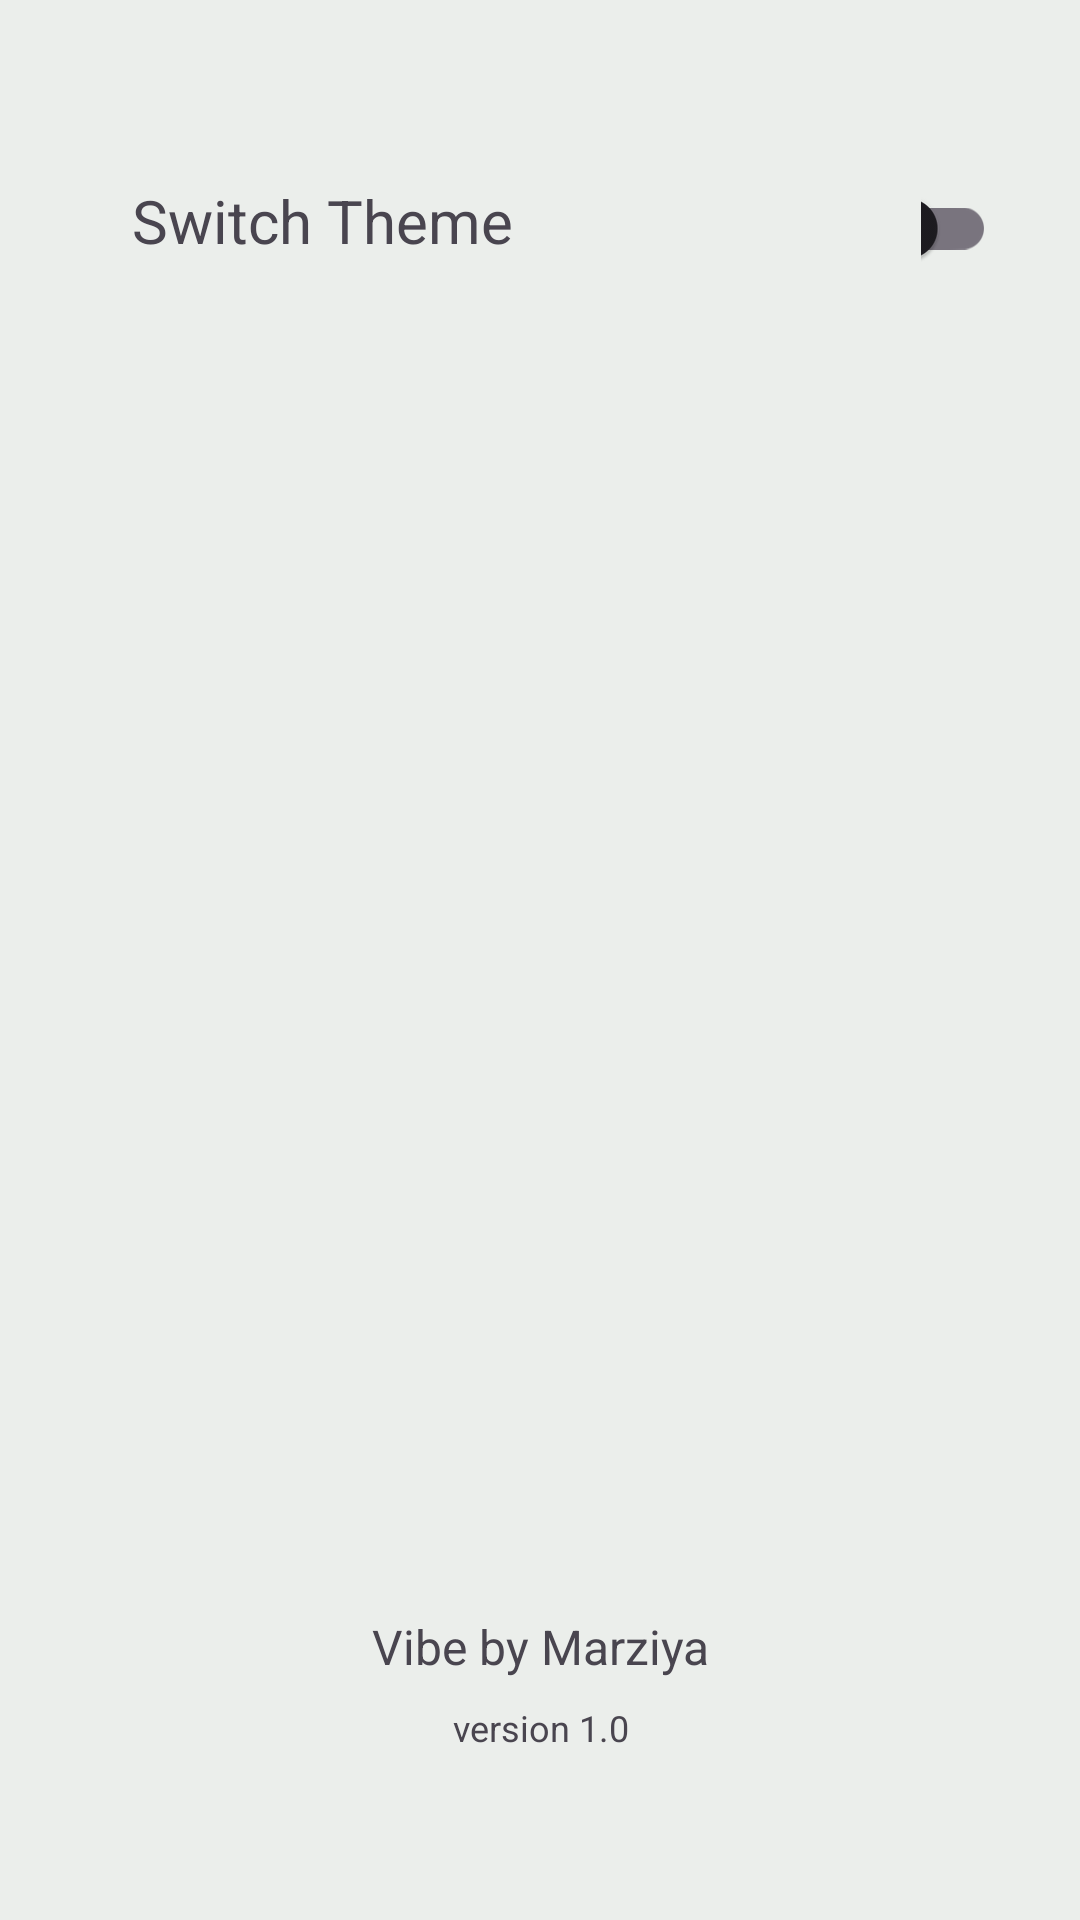

Produce the Android XML layout that renders to this screen, including the resource entries it uses.
<!-- AndroidManifest.xml: application theme Theme.Vibe -->
<!-- res/layout/activity_settings.xml -->
<?xml version="1.0" encoding="utf-8"?>
<androidx.appcompat.widget.LinearLayoutCompat
    xmlns:android="http://schemas.android.com/apk/res/android"
    xmlns:tools="http://schemas.android.com/tools"
    android:layout_width="match_parent"
    android:layout_height="match_parent"
    android:id="@+id/activity_settings"
    android:orientation="vertical"
    tools:context=".presentation.ui.activities.SettingsActivity"
    android:elevation="0.8dp"
    android:paddingHorizontal="20dp"
    android:paddingVertical="36dp"
    android:background="?attr/backgroundColor">

    <LinearLayout
        android:layout_width="match_parent"
        android:layout_height="wrap_content"
        android:orientation="horizontal"
        android:padding="8dp">

            <TextView
                android:id="@+id/switch_theme"
                android:layout_width="wrap_content"
                android:layout_height="wrap_content"
                android:text="@string/switch_theme"
                android:textSize="20sp"
                android:padding="16dp" />

        <androidx.appcompat.widget.SwitchCompat
            android:id="@+id/theme_switch"
            android:layout_width="wrap_content"
            android:layout_height="wrap_content"
            android:layout_marginStart="120dp"/>
    </LinearLayout>

    <LinearLayout
        android:layout_width="match_parent"
        android:layout_height="0dp"
        android:gravity="bottom"
        android:orientation="vertical"
        android:layout_weight="1"
        android:padding="16dp">
        <TextView
            android:layout_width="match_parent"
            android:layout_height="wrap_content"
            android:gravity="center"
            android:text="@string/vibe_by_marziya"
            android:textSize="16sp"
            android:padding="4dp"/>
        <TextView
            android:layout_width="match_parent"
            android:layout_height="wrap_content"
            android:gravity="center"
            android:text="@string/version_1_0"
            android:textSize="12sp"
            android:padding="4dp"/>
    </LinearLayout>

</androidx.appcompat.widget.LinearLayoutCompat>
<!-- resources referenced by this layout -->
<resources>
  <string name="switch_theme">Switch Theme</string>
  <string name="version_1_0">version 1.0</string>
  <string name="vibe_by_marziya">Vibe by Marziya</string>
  <style name="Theme.Vibe" parent="Base.Theme.Vibe" />
  <style name="Base.Theme.Vibe" parent="Theme.Material3.Light">
          
          
          <item name="colorPrimary">@color/my_light_secondary</item>
          <item name="colorPrimaryVariant">@color/my_light_primary</item>
          <item name="colorSecondary">@color/my_light_secondary</item>
          <item name="backgroundColor">@color/my_light_background</item>
          <item name="colorOnError">@color/my_light_error</item>
          <item name="colorOnPrimary">@color/my_light_onPrimary</item>
          <item name="cardBackgroundColor">@color/cardViewLightBackground</item>
  
      </style>
  <color name="my_light_secondary">#A2CFA4</color>
  <color name="my_light_primary">#4CAF50</color>
  <color name="my_light_background">#EBEEEB</color>
  <color name="my_light_error">#B00020</color>
  <color name="my_light_onPrimary">#0B4926</color>
  <color name="cardViewLightBackground">#E1EDE3</color>
</resources>
